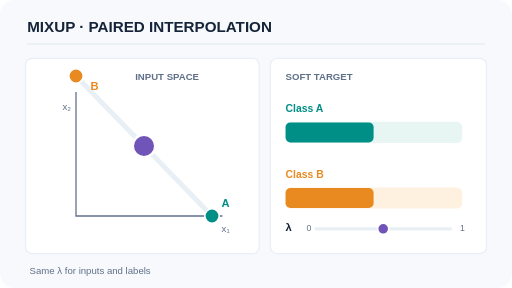
t = 0.00 s
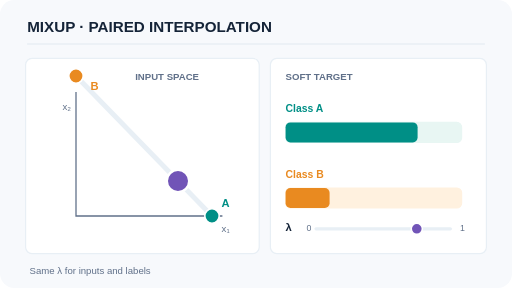
t = 1.98 s
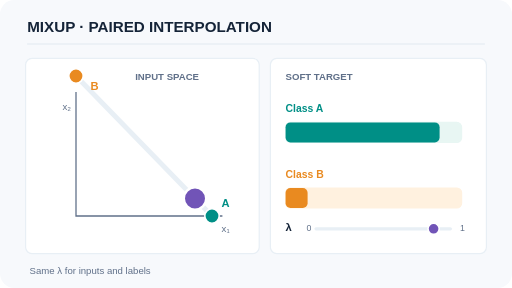
t = 2.97 s
t = 4.98 s: frame unchanged from t = 1.98 s, image omitted
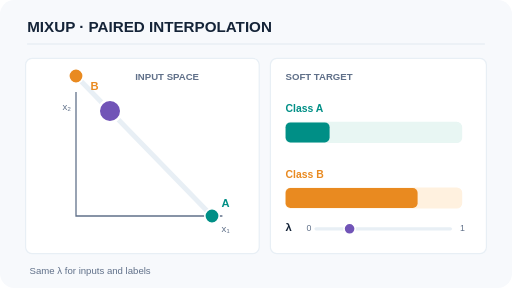
t = 7.02 s
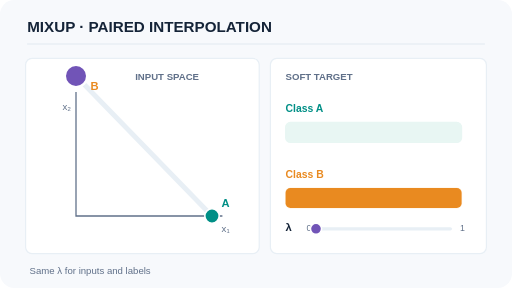
t = 8.04 s

The animated SVG that drew these frames (rendered in a browser with its animation timeline set to each time). Animation: 5 SMIL elements (animate=5); frames cover the first 8.04 s, repeats indefinitely.

<svg xmlns="http://www.w3.org/2000/svg" viewBox="0 0 640 360" role="img" aria-labelledby="t d"><title id="t">MIXUP · PAIRED INTERPOLATION</title><desc id="d">A single mixing coefficient moves the input along the line between two observations and applies the same weights to class targets.</desc><rect width="640" height="360" rx="18" fill="#f7f9fc"/><text x="34" y="40" font-family="Arial,sans-serif" font-size="19" font-weight="700" fill="#152438">MIXUP · PAIRED INTERPOLATION</text><line x1="34" x2="606" y1="55" y2="55" stroke="#e8eff5" stroke-width="2"/><rect x="32" y="73" width="292" height="244" rx="8" fill="#fff" stroke="#e8eff5" stroke-width="1.5"/><rect x="338" y="73" width="270" height="244" rx="8" fill="#fff" stroke="#e8eff5" stroke-width="1.5"/><text x="169" y="100" font-family="Arial,sans-serif" font-size="12" font-weight="700" text-anchor="start" fill="#607089">INPUT SPACE</text><text x="357" y="100" font-family="Arial,sans-serif" font-size="12" font-weight="700" text-anchor="start" fill="#607089">SOFT TARGET</text><path d="M95 115 V270 H278" fill="none" stroke="#607089" stroke-width="1.6"/><path d="M95 95 L265 270" fill="none" stroke="#e8eff5" stroke-width="6" stroke-linecap="round"/><text x="277" y="290" font-family="Arial,sans-serif" font-size="12" font-weight="500" text-anchor="start" fill="#607089">x₁</text><text x="78" y="137" font-family="Arial,sans-serif" font-size="12" font-weight="500" text-anchor="start" fill="#607089">x₂</text><circle cx="95" cy="95" r="9" fill="#e98a20" stroke="white" stroke-width="2"/><circle cx="265" cy="270" r="9" fill="#008f86" stroke="white" stroke-width="2"/><text x="113" y="113" font-family="Arial,sans-serif" font-size="14" font-weight="700" text-anchor="start" fill="#e98a20">B</text><text x="277" y="259" font-family="Arial,sans-serif" font-size="14" font-weight="700" text-anchor="start" fill="#008f86">A</text><circle cx="180" cy="182.5" r="14" fill="#7154b7" stroke="white" stroke-width="3"><animate attributeName="cx" values="180;265;95;180" keyTimes="0;0.33;0.67;1" dur="12s" calcMode="linear" repeatCount="indefinite"/><animate attributeName="cy" values="182.5;270;95;182.5" keyTimes="0;0.33;0.67;1" dur="12s" calcMode="linear" repeatCount="indefinite"/></circle><text x="357" y="140" font-family="Arial,sans-serif" font-size="13" font-weight="700" text-anchor="start" fill="#008f86">Class A</text><text x="357" y="222" font-family="Arial,sans-serif" font-size="13" font-weight="700" text-anchor="start" fill="#e98a20">Class B</text><rect x="357" y="153" width="220" height="25" rx="6" fill="#e8f6f3" stroke="#e8f6f3" stroke-width="1.5"/><rect x="357" y="235" width="220" height="25" rx="6" fill="#fff1df" stroke="#fff1df" stroke-width="1.5"/><rect x="357" y="153" width="110" height="25" rx="6" fill="#008f86"><animate attributeName="width" values="110;220;0;110" keyTimes="0;0.33;0.67;1" dur="12s" calcMode="linear" repeatCount="indefinite"/></rect><rect x="357" y="235" width="110" height="25" rx="6" fill="#e98a20"><animate attributeName="width" values="110;0;220;110" keyTimes="0;0.33;0.67;1" dur="12s" calcMode="linear" repeatCount="indefinite"/></rect><text x="357" y="289" font-family="Arial,sans-serif" font-size="14" font-weight="700" text-anchor="start" fill="#152438">λ</text><text x="383" y="289" font-family="Arial,sans-serif" font-size="11" font-weight="500" text-anchor="start" fill="#607089">0</text><text x="581" y="289" font-family="Arial,sans-serif" font-size="11" font-weight="500" text-anchor="end" fill="#607089">1</text><path d="M395 286 H563" stroke="#e8eff5" stroke-width="4" stroke-linecap="round"/><circle cx="479" cy="286" r="7" stroke="white" stroke-width="2" fill="#7154b7"><animate attributeName="cx" values="479;563;395;479" keyTimes="0;0.33;0.67;1" dur="12s" calcMode="linear" repeatCount="indefinite"/></circle><text x="37" y="343" font-family="Arial,sans-serif" font-size="12" font-weight="500" text-anchor="start" fill="#607089">Same λ for inputs and labels</text></svg>
